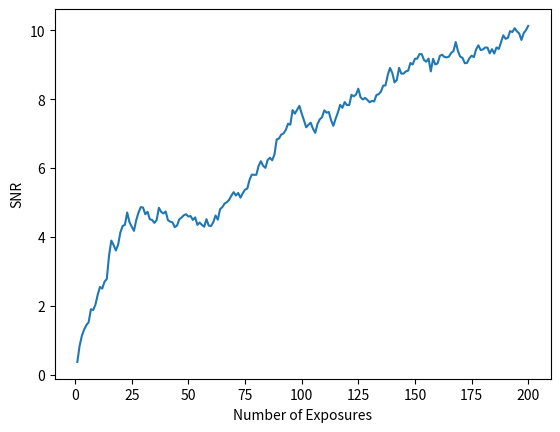

This chart was generated by the following Python code:
import matplotlib.pyplot as plt
import numpy as np

SNR_list = []
hundredExposureArray = np.zeros((5,5))
for x in range(200):
    array = np.random.normal(1300,10,(5,5))
    array[2,2] += 28.53
    hundredExposureArray += array
    hundredExposureArray = hundredExposureArray - np.median(hundredExposureArray)
    flux = hundredExposureArray[2,2]
    background = np.delete(hundredExposureArray, 12)
    noise = 4 * np.std(background)
    SNR = flux/noise
    SNR_list.append(SNR)
numExposure = []
for x in range(200):
    numExposure.append(x+1)

plt.plot(numExposure, SNR_list)
plt.xlabel('Number of Exposures')
plt.ylabel('SNR')
plt.show()
#plt.imshow(array, cmap = 'gray', interpolation = 'none')
#plt.show()
